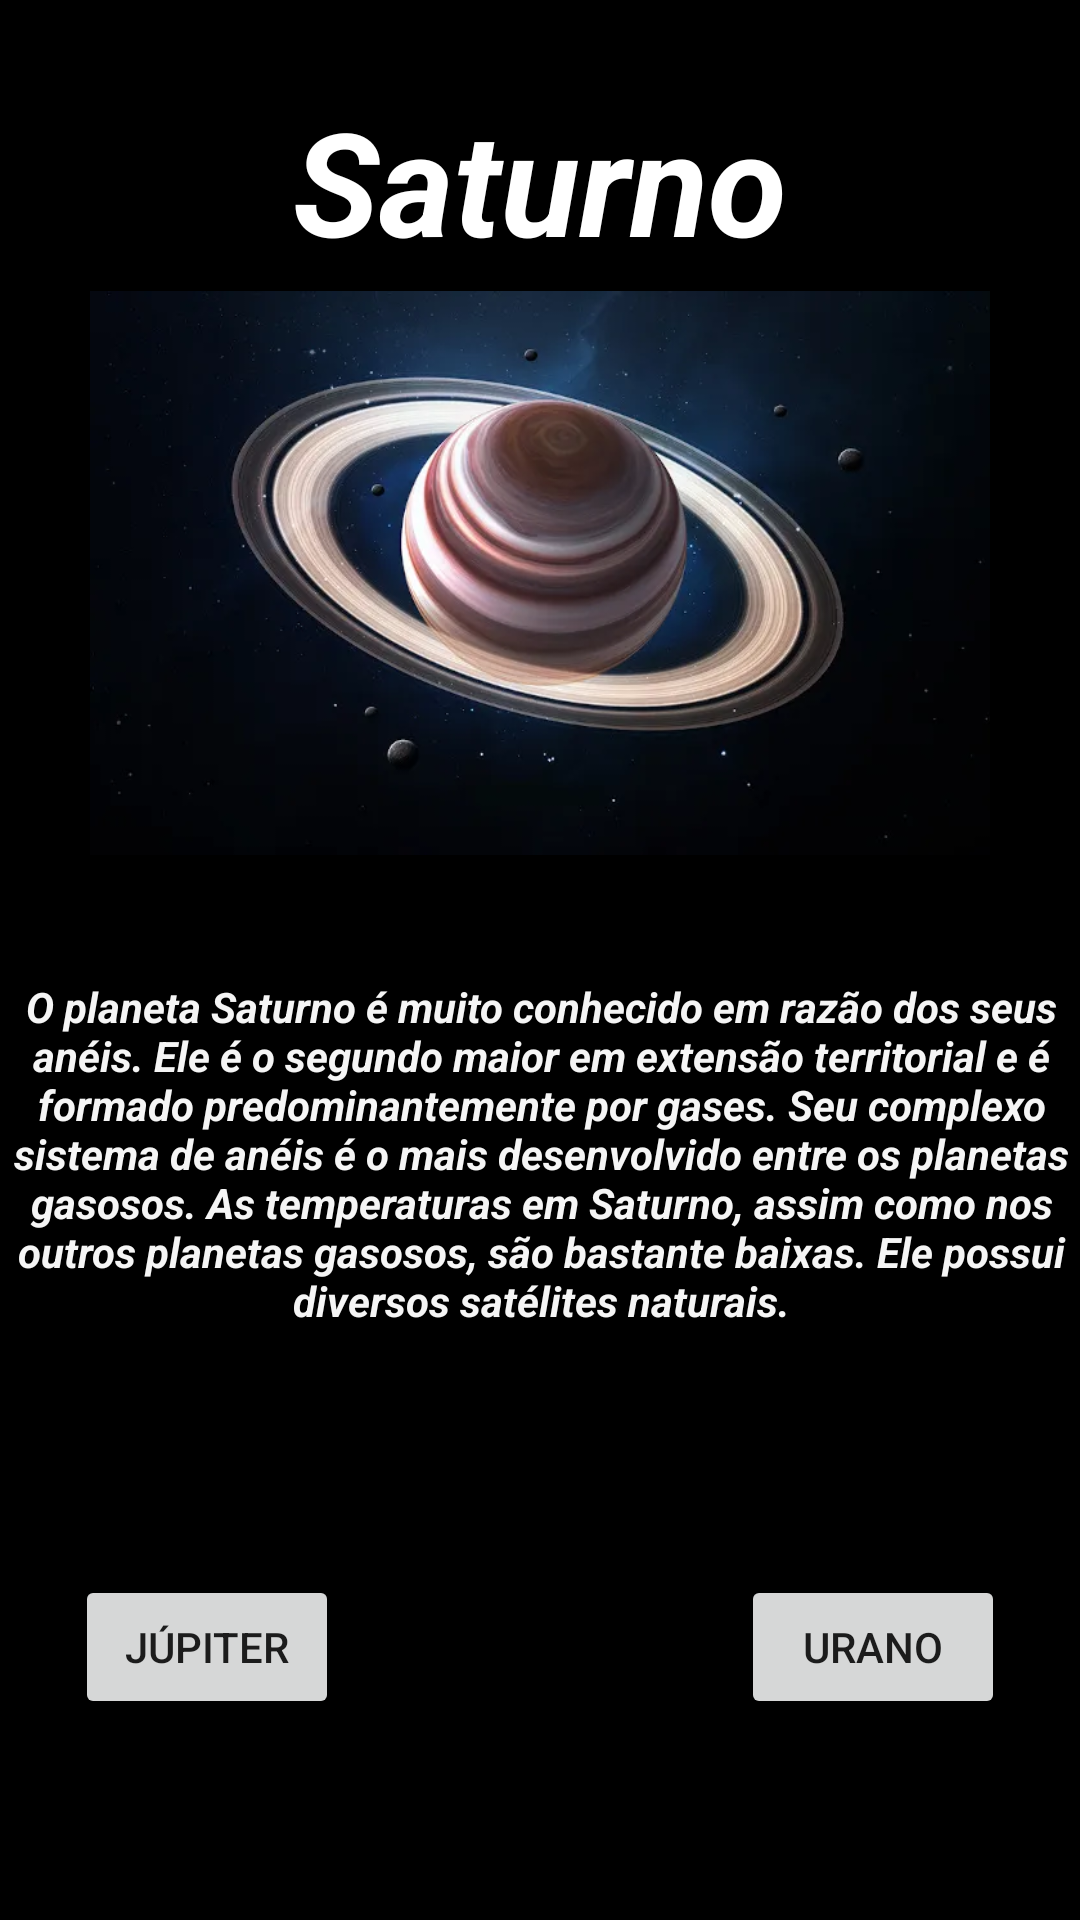

Write the Android layout XML for this screen, with the resource values it uses.
<!-- AndroidManifest.xml: application theme Theme.AppSistemaSolar -->
<!-- res/layout/activity_planeta6.xml -->
<?xml version="1.0" encoding="utf-8"?>
<android.support.constraint.ConstraintLayout xmlns:android="http://schemas.android.com/apk/res/android"
    xmlns:app="http://schemas.android.com/apk/res-auto"
    xmlns:tools="http://schemas.android.com/tools"
    android:layout_width="match_parent"
    android:layout_height="match_parent"
    android:background="#000000"
    tools:context=".planeta6Activity">


    <TextView
        android:id="@+id/textView21"
        android:layout_width="364dp"
        android:layout_height="123dp"
        android:layout_marginTop="40dp"
        android:text="O planeta Saturno é muito conhecido em razão dos seus anéis. Ele é o segundo maior em extensão territorial e é formado predominantemente por gases. Seu complexo sistema de anéis é o mais desenvolvido entre os planetas gasosos. As temperaturas em Saturno, assim como nos outros planetas gasosos, são bastante baixas. Ele possui diversos satélites naturais."
        android:textAlignment="center"
        android:textColor="#F5FFFFFF"
        android:textStyle="bold|italic"
        app:layout_constraintEnd_toEndOf="parent"
        app:layout_constraintStart_toStartOf="parent"
        app:layout_constraintTop_toBottomOf="@+id/imageView11" />

    <TextView
        android:id="@+id/textView20"
        android:layout_width="267dp"
        android:layout_height="68dp"
        android:layout_marginTop="28dp"
        android:backgroundTint="#000000"
        android:text="Saturno"
        android:textAlignment="center"
        android:textAllCaps="false"
        android:textColor="#FFFFFF"
        android:textSize="48sp"
        android:textStyle="normal|bold|italic"
        app:layout_constraintEnd_toEndOf="parent"
        app:layout_constraintStart_toStartOf="parent"
        app:layout_constraintTop_toTopOf="parent" />

    <Button
        android:id="@+id/btnVltJup"
        android:layout_width="wrap_content"
        android:layout_height="wrap_content"
        android:layout_marginStart="25dp"
        android:layout_marginTop="76dp"
        android:text="Júpiter"
        app:layout_constraintStart_toStartOf="parent"
        app:layout_constraintTop_toBottomOf="@+id/textView21" />

    <Button
        android:id="@+id/btnAvUrano"
        android:layout_width="wrap_content"
        android:layout_height="wrap_content"
        android:layout_marginTop="76dp"
        android:layout_marginEnd="25dp"
        android:text="Urano"
        app:layout_constraintEnd_toEndOf="parent"
        app:layout_constraintTop_toBottomOf="@+id/textView21" />

    <ImageView
        android:id="@+id/imageView11"
        android:layout_width="300dp"
        android:layout_height="190dp"
        app:layout_constraintEnd_toEndOf="parent"
        app:layout_constraintStart_toStartOf="parent"
        app:layout_constraintTop_toBottomOf="@+id/textView20"
        app:srcCompat="@drawable/saturno" />

</android.support.constraint.ConstraintLayout>
<!-- resources referenced by this layout -->
<resources>
  <!-- drawable saturno: png bitmap (drawable, 255222 bytes) -->
  <style name="Theme.AppSistemaSolar" parent="Theme.AppCompat.Light.DarkActionBar">
          
          <item name="colorPrimary">@color/purple_500</item>
          <item name="colorPrimaryDark">@color/purple_700</item>
          <item name="colorAccent">@color/teal_200</item>
          
      </style>
  <!-- not gathered from this repository: default colours our renderer supplied (Android Studio template values) -->
  <color name="purple_500">#FF6200EE</color>
  <color name="purple_700">#FF3700B3</color>
  <color name="teal_200">#FF03DAC5</color>
</resources>
